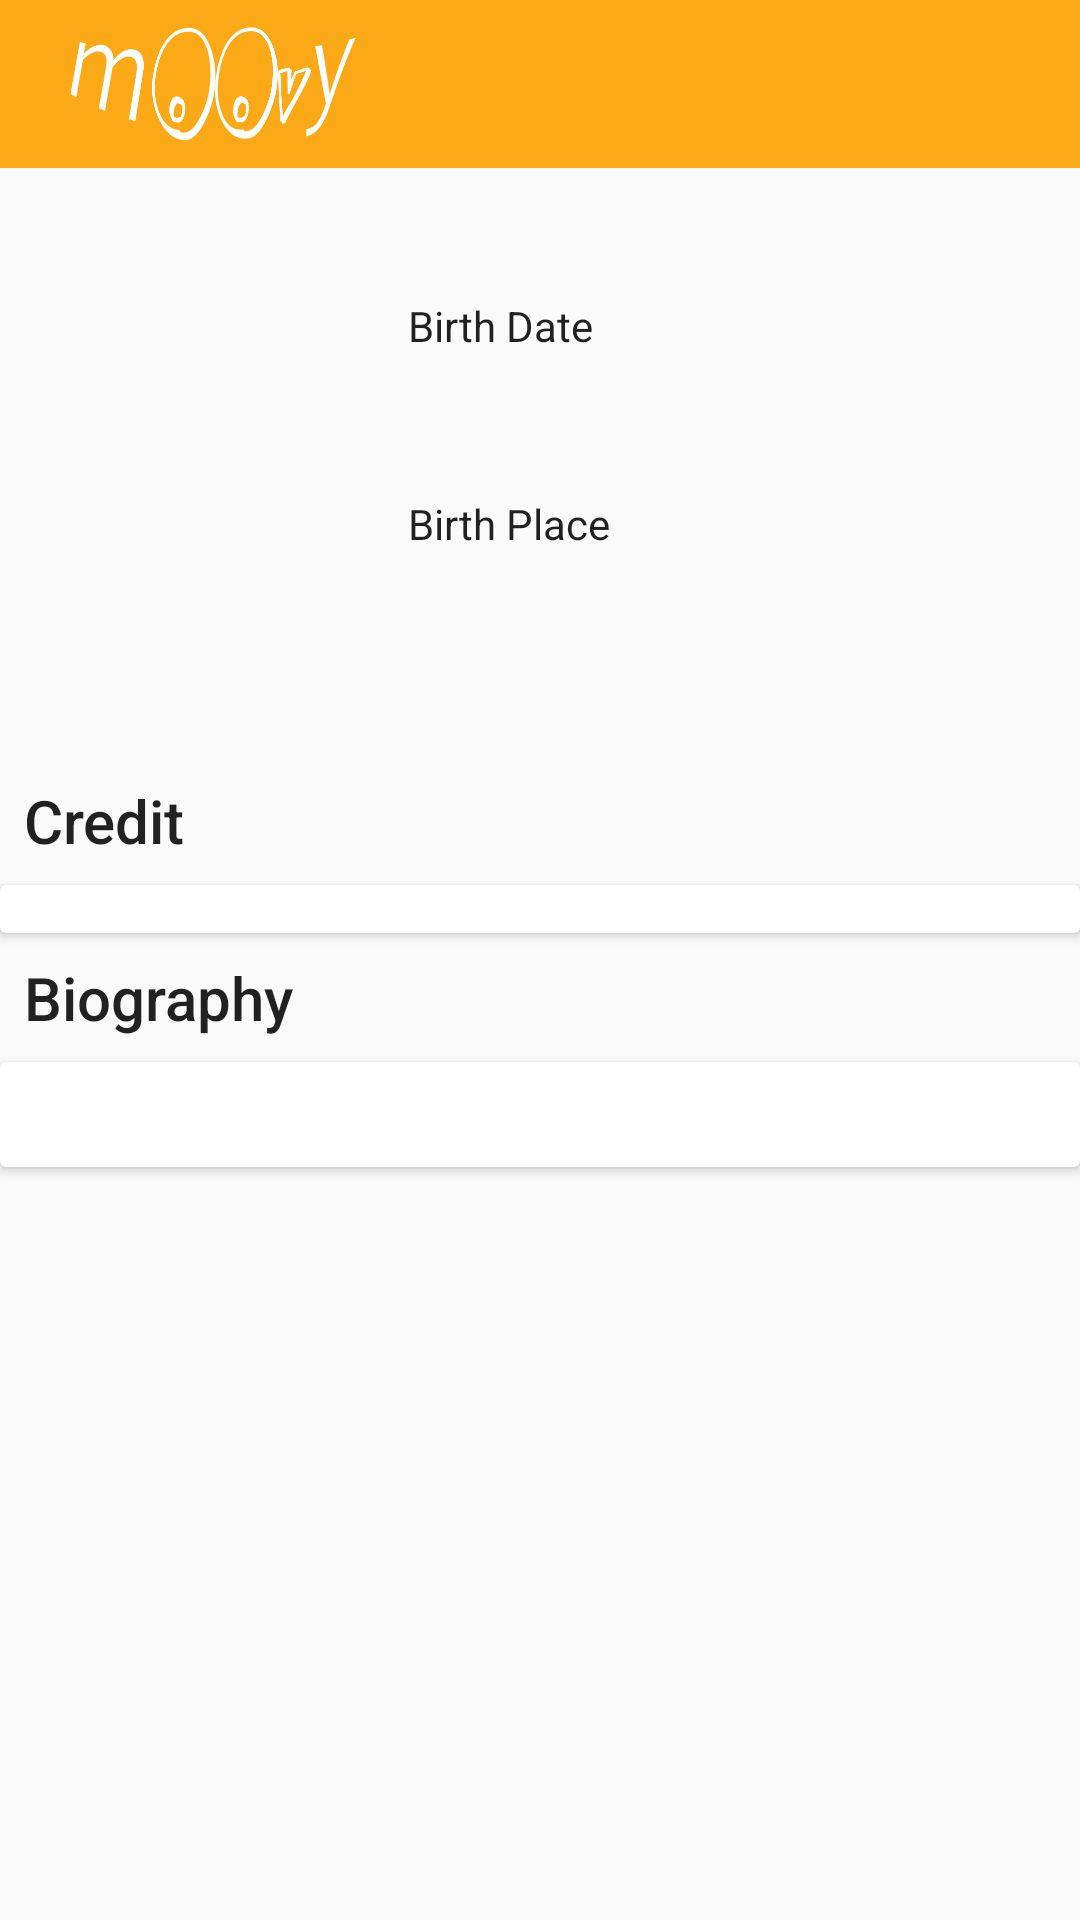

Here is an Android app screen rendered from its layout file. Give the layout XML and the strings, colors and styles it references.
<!-- AndroidManifest.xml: application theme AppTheme.NoActionBar -->
<!-- res/layout/activity_people_detail.xml -->
<?xml version="1.0" encoding="utf-8"?>
<ScrollView xmlns:android="http://schemas.android.com/apk/res/android"
    android:layout_width="match_parent"
    android:layout_height="wrap_content"
    >
<LinearLayout
    xmlns:android="http://schemas.android.com/apk/res/android"
    xmlns:app="http://schemas.android.com/apk/res-auto"
    xmlns:tools="http://schemas.android.com/tools"
    android:layout_width="match_parent"
    android:layout_height="wrap_content"
    tools:context=".PeopleDetailActivity"
    android:orientation="vertical">


    <android.support.design.widget.AppBarLayout
        android:id="@+id/appBarLayoutPeople"
        android:layout_width="match_parent"
        android:layout_height="wrap_content"
        app:layout_constraintTop_toTopOf="parent"
        app:layout_constraintRight_toRightOf="parent"
        app:layout_constraintLeft_toLeftOf="parent"
        android:theme="@style/AppTheme.AppBarOverlay"

        tools:layout_editor_absoluteX="89dp"
        tools:layout_editor_absoluteY="0dp">

    <android.support.v7.widget.Toolbar
        android:id="@+id/toolbarPeople"
        android:layout_width="match_parent"
        android:layout_height="?attr/actionBarSize"
        android:background="@color/colorPrimary"
        app:popupTheme="@style/AppTheme.PopupOverlay"
        >

        <ImageView
            android:layout_width="110dp"
            android:layout_height="40dp"
            android:src="@drawable/moovy_logo"
            android:onClick="clickLogoEvent"/>
    </android.support.v7.widget.Toolbar>
    </android.support.design.widget.AppBarLayout>
  <LinearLayout
      android:layout_width="match_parent"
      android:layout_height="wrap_content"
      android:orientation="horizontal">

      <ImageView
          android:id="@+id/peoplePoster"
          android:layout_width="@dimen/poster_width"
          android:layout_height="@dimen/poster_height"
          android:layout_marginStart="8dp"
          android:layout_marginTop="8dp"
          android:layout_marginBottom="8dp"
          android:scaleType="centerCrop"
          app:srcCompat="@drawable/moovy_orange_background" />
      <LinearLayout
          android:layout_width="wrap_content"
          android:layout_height="wrap_content"
          android:orientation="vertical">
          <TextView
              android:id="@+id/peopleName"
              style="@style/Base.TextAppearance.AppCompat.Title"
              android:layout_width="wrap_content"
              android:layout_height="wrap_content"
              android:layout_marginStart="8dp"
              android:layout_marginTop="8dp"
              android:layout_marginEnd="8dp"

             />
          <TextView
              android:id="@+id/birthDayText"
              android:layout_width="wrap_content"
              android:layout_height="wrap_content"
              android:layout_marginStart="8dp"
              android:layout_marginTop="8dp"
              android:layout_marginEnd="8dp"
              android:text="@string/birth_date"
              style="@style/Base.TextAppearance.AppCompat"
              />

          <TextView
              android:id="@+id/birthDay"
              android:layout_width="wrap_content"
              android:layout_height="wrap_content"
              android:layout_marginStart="8dp"
              android:layout_marginTop="8dp"
              android:layout_marginEnd="8dp"

               />
          <TextView
              android:id="@+id/birthPlaceText"
              android:layout_width="wrap_content"
              android:layout_height="wrap_content"
              android:layout_marginStart="8dp"
              android:layout_marginTop="20dp"
              android:layout_marginEnd="8dp"
              android:text="@string/birth_place"
              style="@style/Base.TextAppearance.AppCompat"
             />
          <TextView
              android:id="@+id/birthPlace"
              android:layout_width="wrap_content"
              android:layout_height="wrap_content"
              android:layout_marginStart="8dp"
              android:layout_marginTop="8dp"
              android:layout_marginEnd="8dp"

              />


      </LinearLayout>
  </LinearLayout>
    <TextView
        android:id="@+id/roles"
        android:layout_width="match_parent"
        android:layout_height="wrap_content"
        android:text="@string/credit"
        android:layout_marginStart="8dp"
        android:layout_marginTop="8dp"
        android:layout_marginEnd="8dp"
        android:layout_marginBottom="8dp"
        style="@style/Base.TextAppearance.AppCompat.Title"/>
    <android.support.v7.widget.CardView
        android:layout_width="match_parent"
        android:layout_height="wrap_content"

        >
        <LinearLayout
            android:layout_marginTop="8dp"
            android:layout_width="match_parent"
            android:layout_height="wrap_content"
            android:orientation="vertical">

    <android.support.v7.widget.RecyclerView
        android:id="@+id/rvMoviesOfPeople"
        android:layout_width="match_parent"
        android:layout_height="wrap_content"
        android:layout_marginStart="8dp"
        android:layout_marginEnd="8dp"
        android:layout_marginBottom="8dp"
        android:orientation="horizontal"
        />
        </LinearLayout>
    </android.support.v7.widget.CardView>

    <TextView
        android:layout_width="match_parent"
        android:layout_height="wrap_content"
        android:text="@string/biography"
        style="@style/Base.TextAppearance.AppCompat.Title"
        android:layout_margin="8dp"/>
    <android.support.v7.widget.CardView
        android:layout_width="match_parent"
        android:layout_height="wrap_content"
        android:layout_marginBottom="30dp">
        <LinearLayout
            android:layout_width="match_parent"
            android:layout_height="wrap_content">

            <TextView
                android:id="@+id/short_bio"
                android:layout_width="match_parent"
                android:layout_height="wrap_content"
                android:layout_marginStart="20dp"
                android:layout_marginTop="8dp"
                android:layout_marginEnd="20dp"
                android:layout_marginBottom="8dp"
                android:maxHeight="180dp" />

        </LinearLayout>
    </android.support.v7.widget.CardView>








</LinearLayout>
</ScrollView>
<!-- resources referenced by this layout -->
<resources>
  <color name="colorPrimary">#FCA918</color>
  <dimen name="poster_height">180dp</dimen>
  <dimen name="poster_width">120dp</dimen>
  <!-- drawable moovy_logo: png bitmap (drawable, 18313 bytes) -->
  <!-- drawable moovy_orange_background: png bitmap (drawable, 23592 bytes) -->
  <string name="biography">Biography</string>
  <string name="birth_date">Birth Date</string>
  <string name="birth_place">Birth Place</string>
  <string name="credit">Credit</string>
  <style name="AppTheme.AppBarOverlay" parent="ThemeOverlay.AppCompat.Dark.ActionBar" />
  <style name="AppTheme.PopupOverlay" parent="ThemeOverlay.AppCompat.Light" />
  <style name="AppTheme.NoActionBar">
          <item name="windowActionBar">true</item>
          <item name="windowNoTitle">true</item>
      </style>
</resources>
